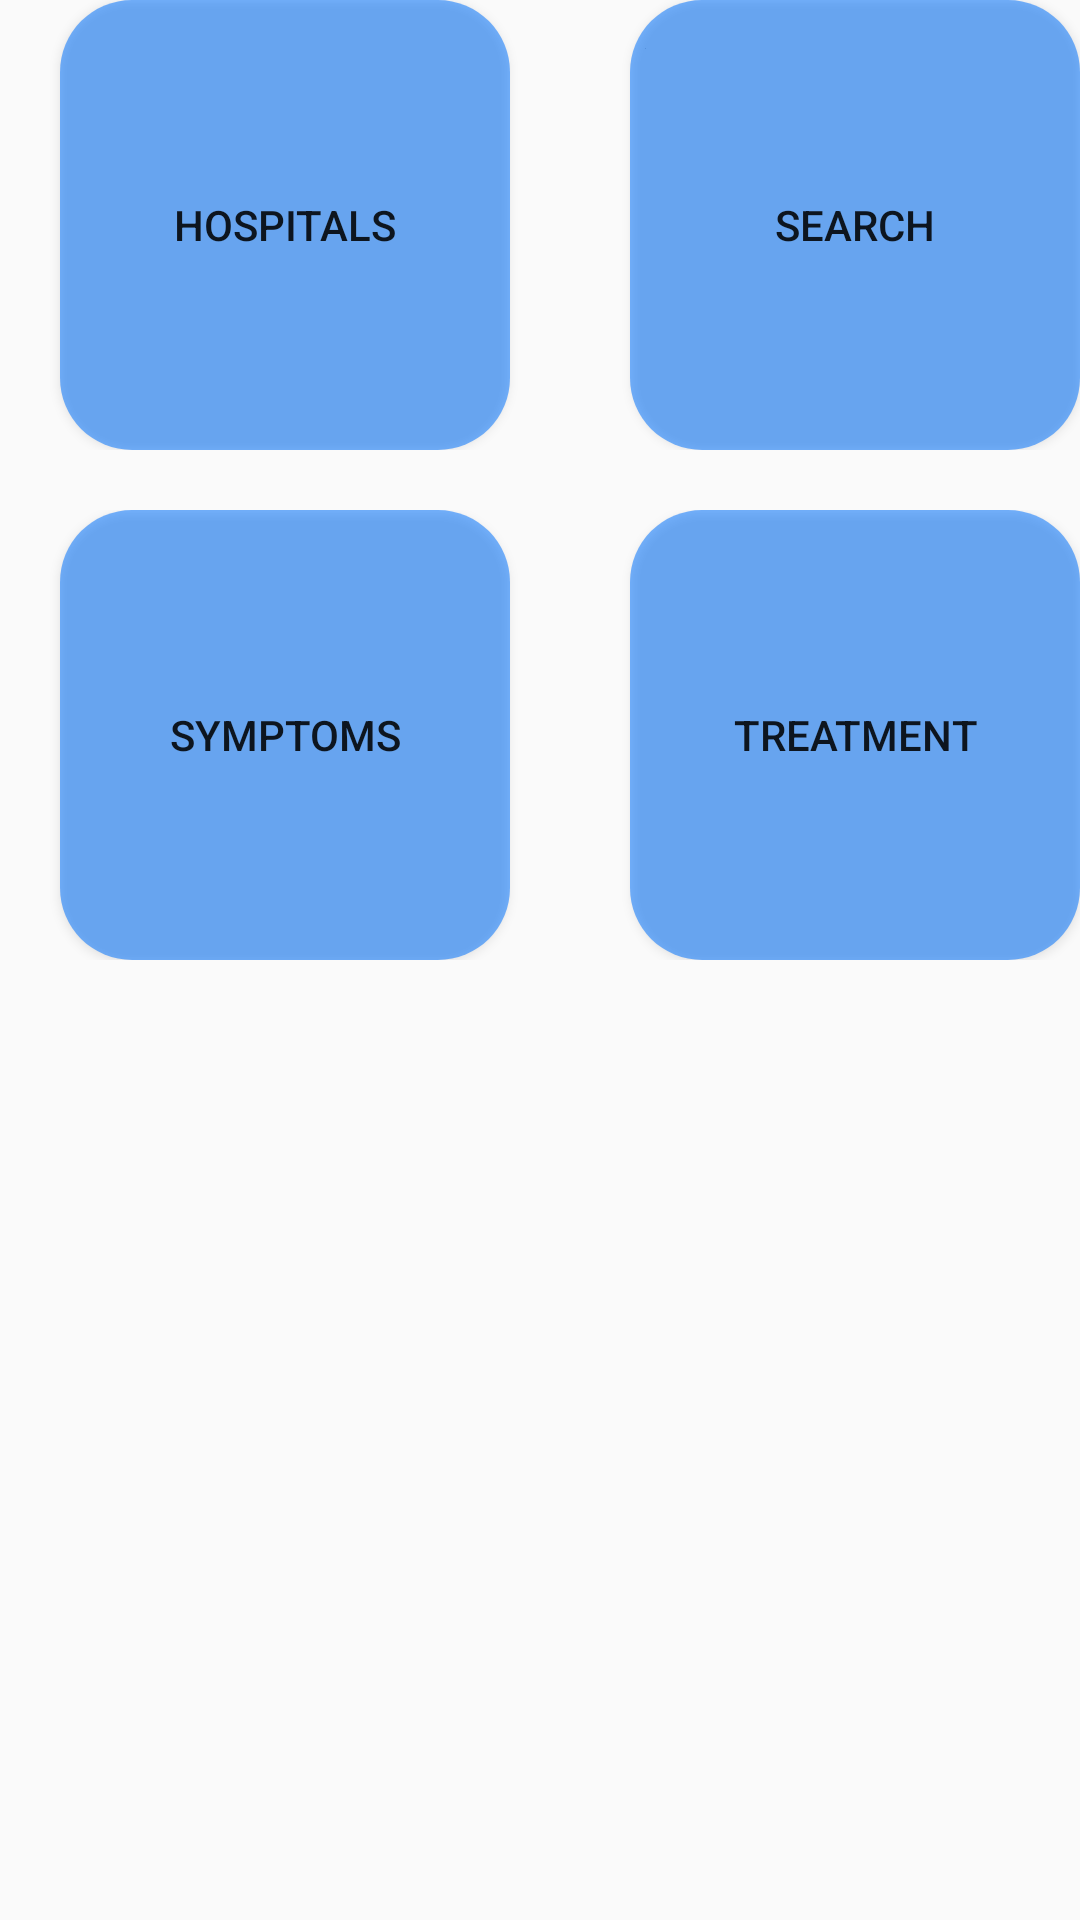

Write the Android layout XML for this screen, with the resource values it uses.
<!-- AndroidManifest.xml: application theme Theme.HeartDiseaseChecker -->
<!-- res/layout/content_home.xml -->
<?xml version="1.0" encoding="utf-8"?>
<LinearLayout xmlns:android="http://schemas.android.com/apk/res/android"
    android:layout_width="match_parent"
    android:layout_height="match_parent"
    xmlns:app="http://schemas.android.com/apk/res-auto"
    android:layout_marginTop="60dp"
    android:orientation="vertical">
<LinearLayout
    android:layout_width="match_parent"
    android:orientation="horizontal"
    android:layout_height="wrap_content"
    >
    <Button
        android:layout_width="150dp"
        android:onClick="hospitals"
        android:background="@drawable/button_bg"
        android:text="Hospitals"
        android:drawableTop="@mipmap/coronary_round"
        android:layout_marginLeft="20dip"
        android:layout_height="150dp"
        />
    <Button
        android:layout_width="150dp"
        android:text="Search"
        android:onClick="search"
        android:drawableTop="@mipmap/coronary_round"
        android:background="@drawable/button_bg"
        android:layout_marginLeft="40dip"
        android:layout_height="150dp"
        />
</LinearLayout>

<LinearLayout
android:layout_width="match_parent"
android:layout_marginTop="20dip"
android:orientation="horizontal"
android:layout_height="wrap_content"
app:layout_constraintStart_toStartOf="parent"
app:layout_constraintHorizontal_bias="0.5"
app:layout_constraintEnd_toEndOf="parent">

<Button
    android:layout_width="150dp"
    android:text="Symptoms"
    android:onClick="symptoms"
    android:drawableTop="@mipmap/coronary_round"
    android:layout_marginLeft="20dip"
    android:background="@drawable/button_bg"
    android:layout_height="150dp"
    />
<Button
    android:layout_width="150dp"
    android:background="@drawable/button_bg"
    android:text="treatment"
    android:drawableTop="@mipmap/coronary_round"
    android:layout_marginLeft="40dip"
    android:onClick="treatment"
    android:layout_height="150dp"
    />
</LinearLayout>
<ImageView
android:layout_width="200dp"
android:layout_marginTop="20dip"
android:src="@mipmap/coronary_round"
android:layout_gravity="center"
android:layout_height="200dp"
    />

</LinearLayout>
<!-- resources referenced by this layout -->
<resources>
  <!-- drawable button_bg (drawable) -->
  <?xml version="1.0" encoding="utf-8"?>
  <shape xmlns:android="http://schemas.android.com/apk/res/android">
     <solid android:color="#880073FF"/>
      <corners android:radius="24dip"/>
  </shape>
  <!-- mipmap coronary_round (mipmap-anydpi-v26) -->
  <?xml version="1.0" encoding="utf-8"?>
  <adaptive-icon xmlns:android="http://schemas.android.com/apk/res/android">
      <background android:drawable="@drawable/coronary_background"/>
      <foreground android:drawable="@mipmap/coronary_foreground"/>
  </adaptive-icon>
  <style name="Theme.HeartDiseaseChecker" parent="Theme.AppCompat.DayNight.DarkActionBar">
          
          <item name="colorPrimary">@color/purple_500</item>
          <item name="colorPrimaryVariant">@color/purple_700</item>
          <item name="colorOnPrimary">@color/white</item>
          
          <item name="colorSecondary">@color/teal_200</item>
          <item name="colorSecondaryVariant">@color/teal_700</item>
          <item name="colorOnSecondary">@color/black</item>
          
          <item name="android:statusBarColor" tools:targetApi="l">?attr/colorPrimaryVariant</item>
          
      </style>
  <color name="purple_500">#002AFF</color>
  <color name="purple_700">#FF3700B3</color>
  <color name="white">#FFFFFFFF</color>
  <color name="teal_200">#034BDA</color>
  <color name="teal_700">#FF018786</color>
  <color name="black">#FF000000</color>
</resources>
